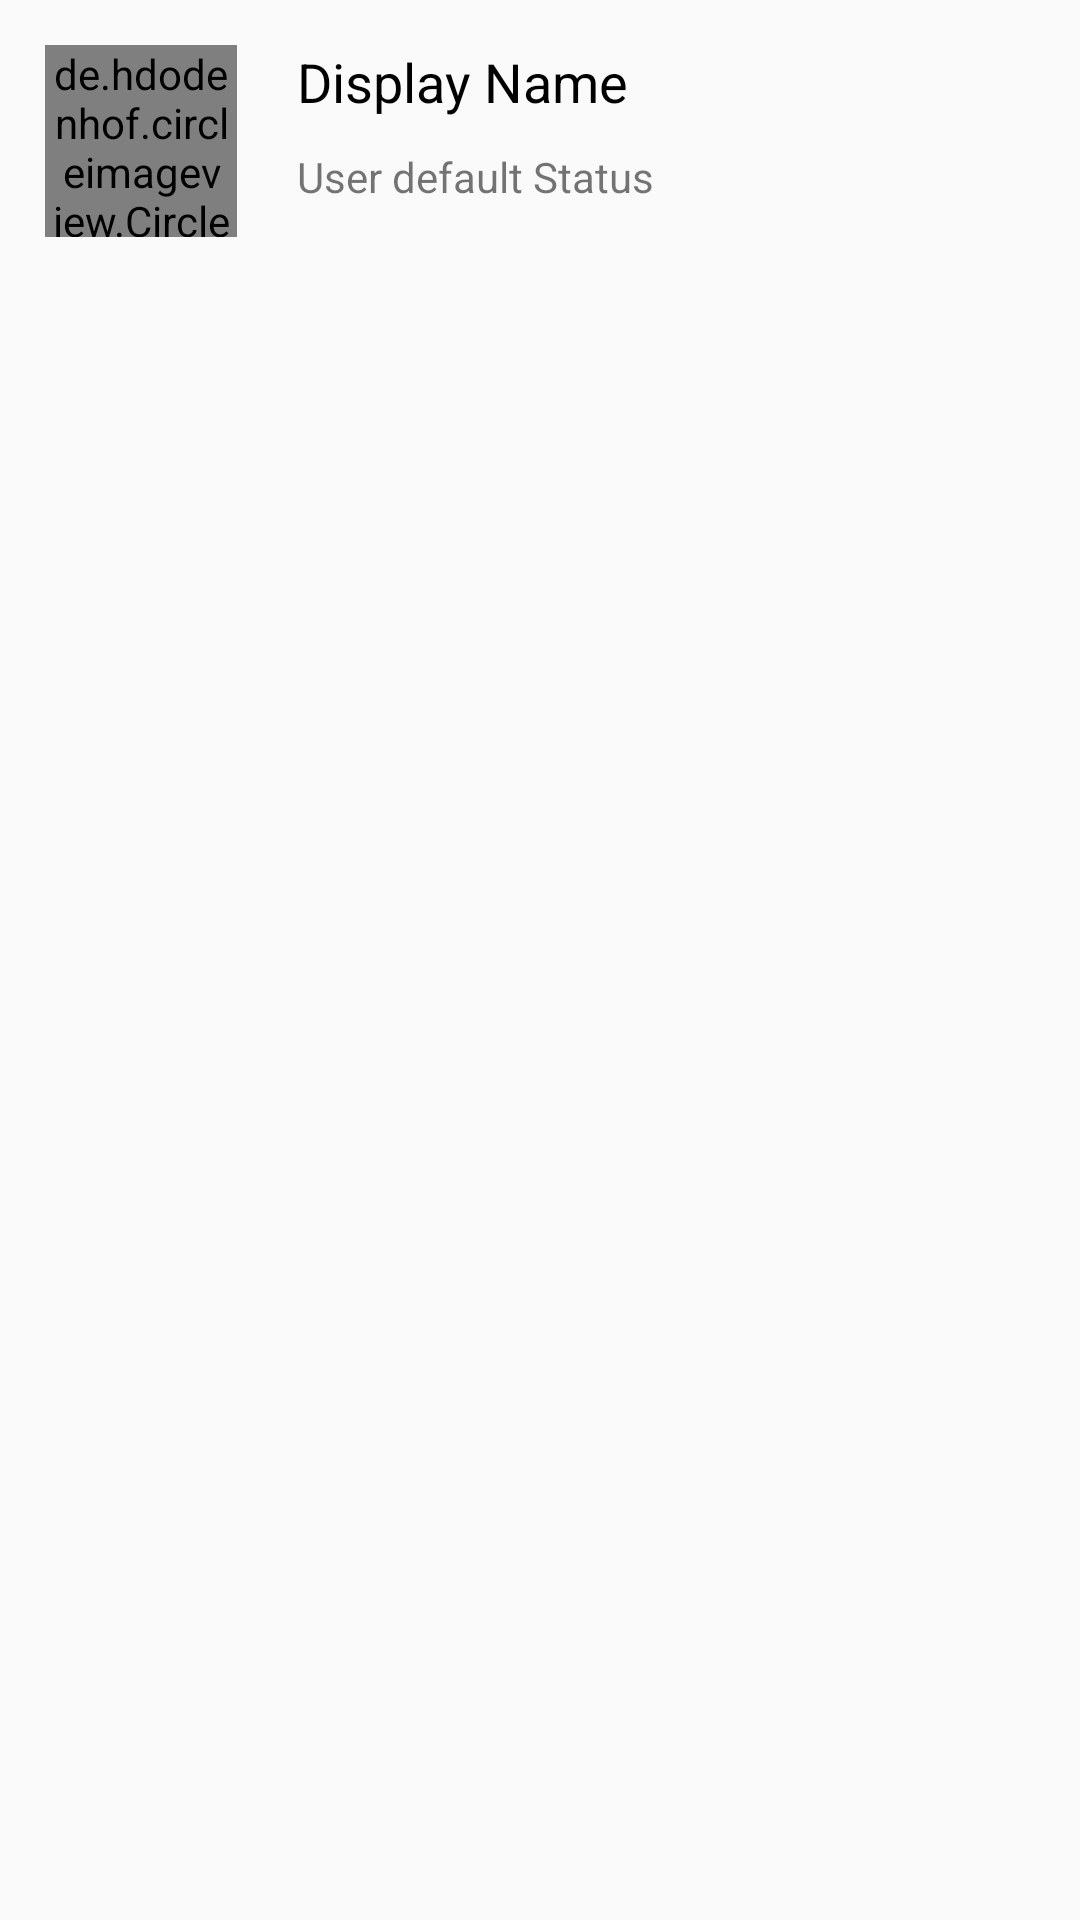

This screen was rendered from an Android layout file. Write that file and the resources it references.
<!-- AndroidManifest.xml: application theme AppTheme -->
<!-- res/layout/cutom_chat_fragment.xml -->
<?xml version="1.0" encoding="utf-8"?>
<RelativeLayout xmlns:android="http://schemas.android.com/apk/res/android"
    android:layout_width="match_parent"
    android:layout_height="wrap_content"
    xmlns:app="http://schemas.android.com/apk/res-auto">

    <de.hdodenhof.circleimageview.CircleImageView
        android:id="@+id/user_single_image"
        android:layout_width="64dp"
        android:layout_height="64dp"
        android:layout_marginBottom="15dp"
        android:layout_marginLeft="15dp"
        android:layout_marginTop="15dp"
        android:src="@drawable/profile" />

    <TextView
        android:id="@+id/user_single_name"
        android:layout_width="wrap_content"
        android:layout_height="wrap_content"
        android:layout_alignTop="@+id/user_single_image"
        android:layout_marginStart="20dp"
        android:layout_toEndOf="@+id/user_single_image"
        android:text="Display Name"
        android:textColor="@android:color/black"
        android:textSize="18sp" />

    <TextView
        android:id="@+id/user_single_status"
        android:layout_width="wrap_content"
        android:layout_height="wrap_content"
        android:layout_alignStart="@+id/user_single_name"
        android:layout_below="@+id/user_single_name"
        android:layout_marginTop="10dp"
        android:text="User default Status" />

    <ImageView
        android:id="@+id/user_single_online_icon"
        android:layout_width="8dp"
        android:layout_height="wrap_content"
        android:layout_alignTop="@+id/user_single_name"
        android:layout_marginLeft="10dp"
        android:layout_toEndOf="@+id/user_single_name"
        android:visibility="invisible"
        app:srcCompat="@drawable/online_icon" />

</RelativeLayout>
<!-- resources referenced by this layout -->
<resources>
  <style name="AppTheme" parent="Theme.AppCompat.Light.NoActionBar">
          
          <item name="colorPrimary">@color/colorPrimary</item>
          <item name="colorPrimaryDark">@color/colorPrimaryDark</item>
          <item name="colorAccent">@color/colorAccent</item>
  
      </style>
  <color name="colorPrimary">#00BCD4</color>
  <color name="colorPrimaryDark">#0097A7</color>
  <color name="colorAccent">#E040FB</color>
</resources>
